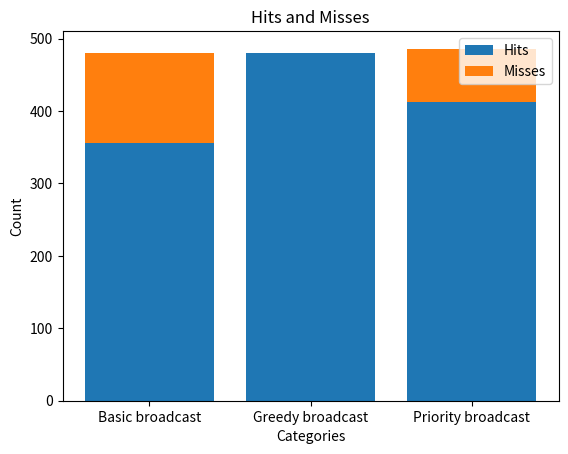

This figure's Python source:
import matplotlib.pyplot as plt

hits = [356, 480, 413]  # Example list of hits
misses = [124, 0, 73]  # Example list of misses

categories = ['Basic broadcast', 'Greedy broadcast', 'Priority broadcast']  # Categories or labels for the data

# Plotting the data
plt.bar(categories, hits, label='Hits')
plt.bar(categories, misses, bottom=hits, label='Misses')

# Adding labels and titles
plt.xlabel('Categories')
plt.ylabel('Count')
plt.title('Hits and Misses')
plt.legend()

# Displaying the plot
plt.show()
